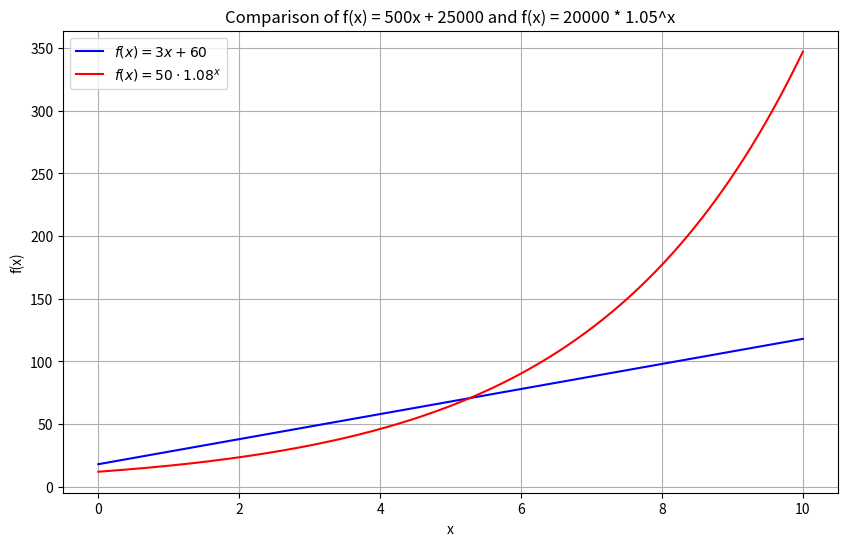

Write Python code to recreate this figure.
import numpy as np
import matplotlib.pyplot as plt

# Define the functions
def f1(x):
    return 18 + 10* x

def f2(x):
    return 12 * 1.4**x

# Generate x values
x_values = np.linspace(0, 10, 400)

# Compute y values for both functions
y_values_f1 = f1(x_values)
y_values_f2 = f2(x_values)

# Create the plot
plt.figure(figsize=(10, 6))
plt.plot(x_values, y_values_f1, label=r'$f(x) = 3x + 60$', color='blue')
plt.plot(x_values, y_values_f2, label=r'$f(x) = 50 \cdot 1.08^x$', color='red')
plt.xlabel('x')
plt.ylabel('f(x)')
plt.title('Comparison of f(x) = 500x + 25000 and f(x) = 20000 * 1.05^x')
plt.legend()
plt.grid(True)
plt.show()
